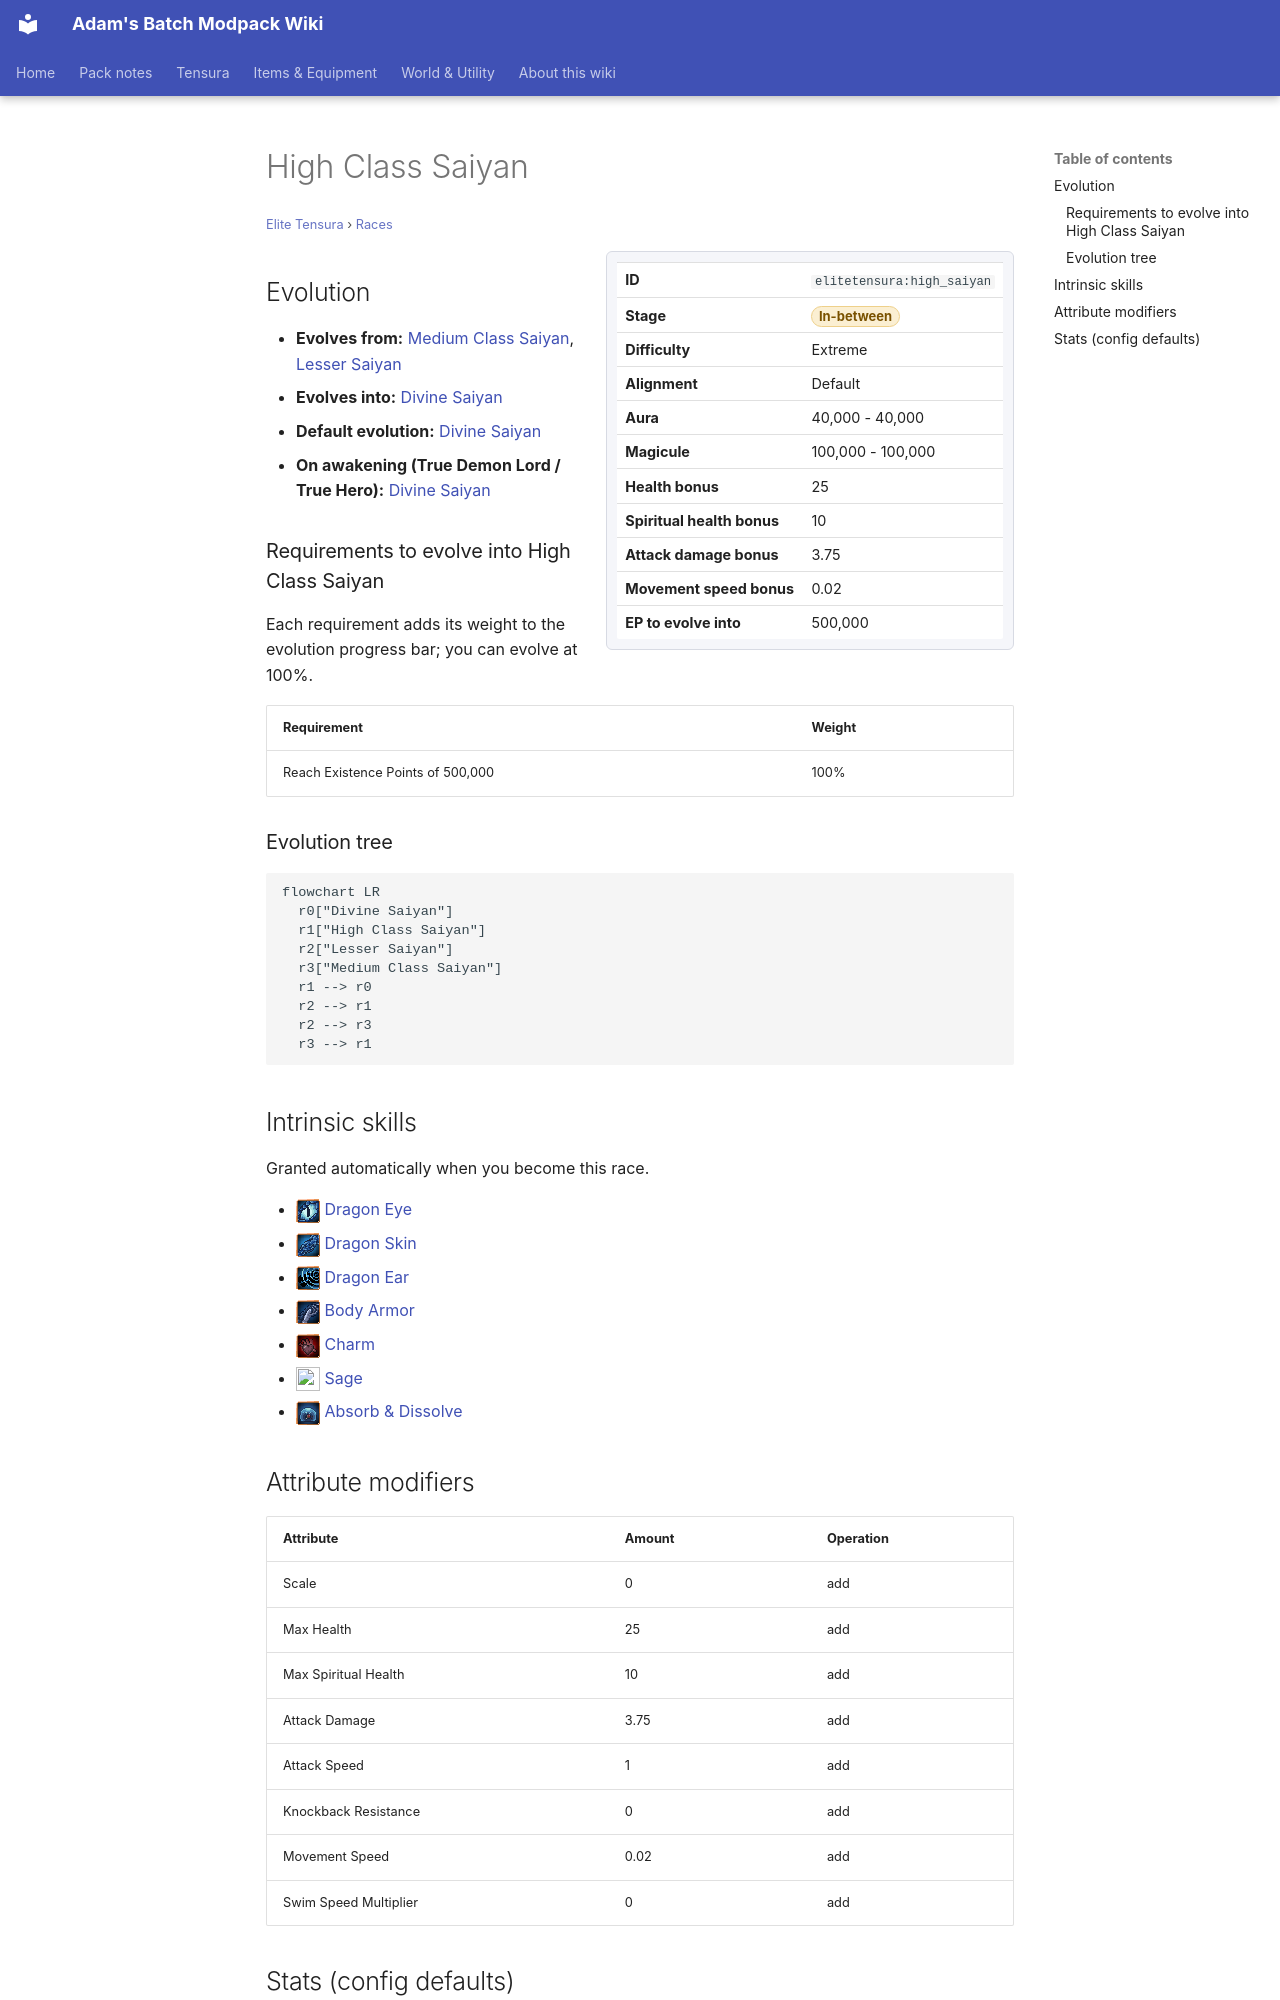

repository: Proteus-Nell/Adams-Batch-MC-Modpack-Wiki · page: elite-tensura/races/high-saiyan/index.html · generator: mkdocs

# High Class Saiyan

<small>[Elite Tensura](../index.md) &rsaquo; [Races](index.md)</small>

<div class="infobox" markdown>

| | |
|---|---|
| **ID** | `elitetensura:high_saiyan` |
| **Stage** | <span class="stage stage-in-between">In-between</span> |
| **Difficulty** | Extreme |
| **Alignment** | Default |
| **Aura** | 40,000 - 40,000 |
| **Magicule** | 100,000 - 100,000 |
| **Health bonus** | 25 |
| **Spiritual health bonus** | 10 |
| **Attack damage bonus** | 3.75 |
| **Movement speed bonus** | 0.02 |
| **EP to evolve into** | 500,000 |

</div>

## Evolution

- **Evolves from:** [Medium Class Saiyan](medium-saiyan.md), [Lesser Saiyan](lesser-saiyan.md)
- **Evolves into:** [Divine Saiyan](divine-saiyan.md)
- **Default evolution:** [Divine Saiyan](divine-saiyan.md)
- **On awakening (True Demon Lord / True Hero):** [Divine Saiyan](divine-saiyan.md)

### Requirements to evolve into High Class Saiyan

Each requirement adds its weight to the evolution progress bar; you can evolve at 100%.

| Requirement | Weight |
|---|---|
| Reach Existence Points of 500,000 | 100% |

### Evolution tree

```mermaid
flowchart LR
  r0["Divine Saiyan"]
  r1["High Class Saiyan"]
  r2["Lesser Saiyan"]
  r3["Medium Class Saiyan"]
  r1 --> r0
  r2 --> r1
  r2 --> r3
  r3 --> r1
```
